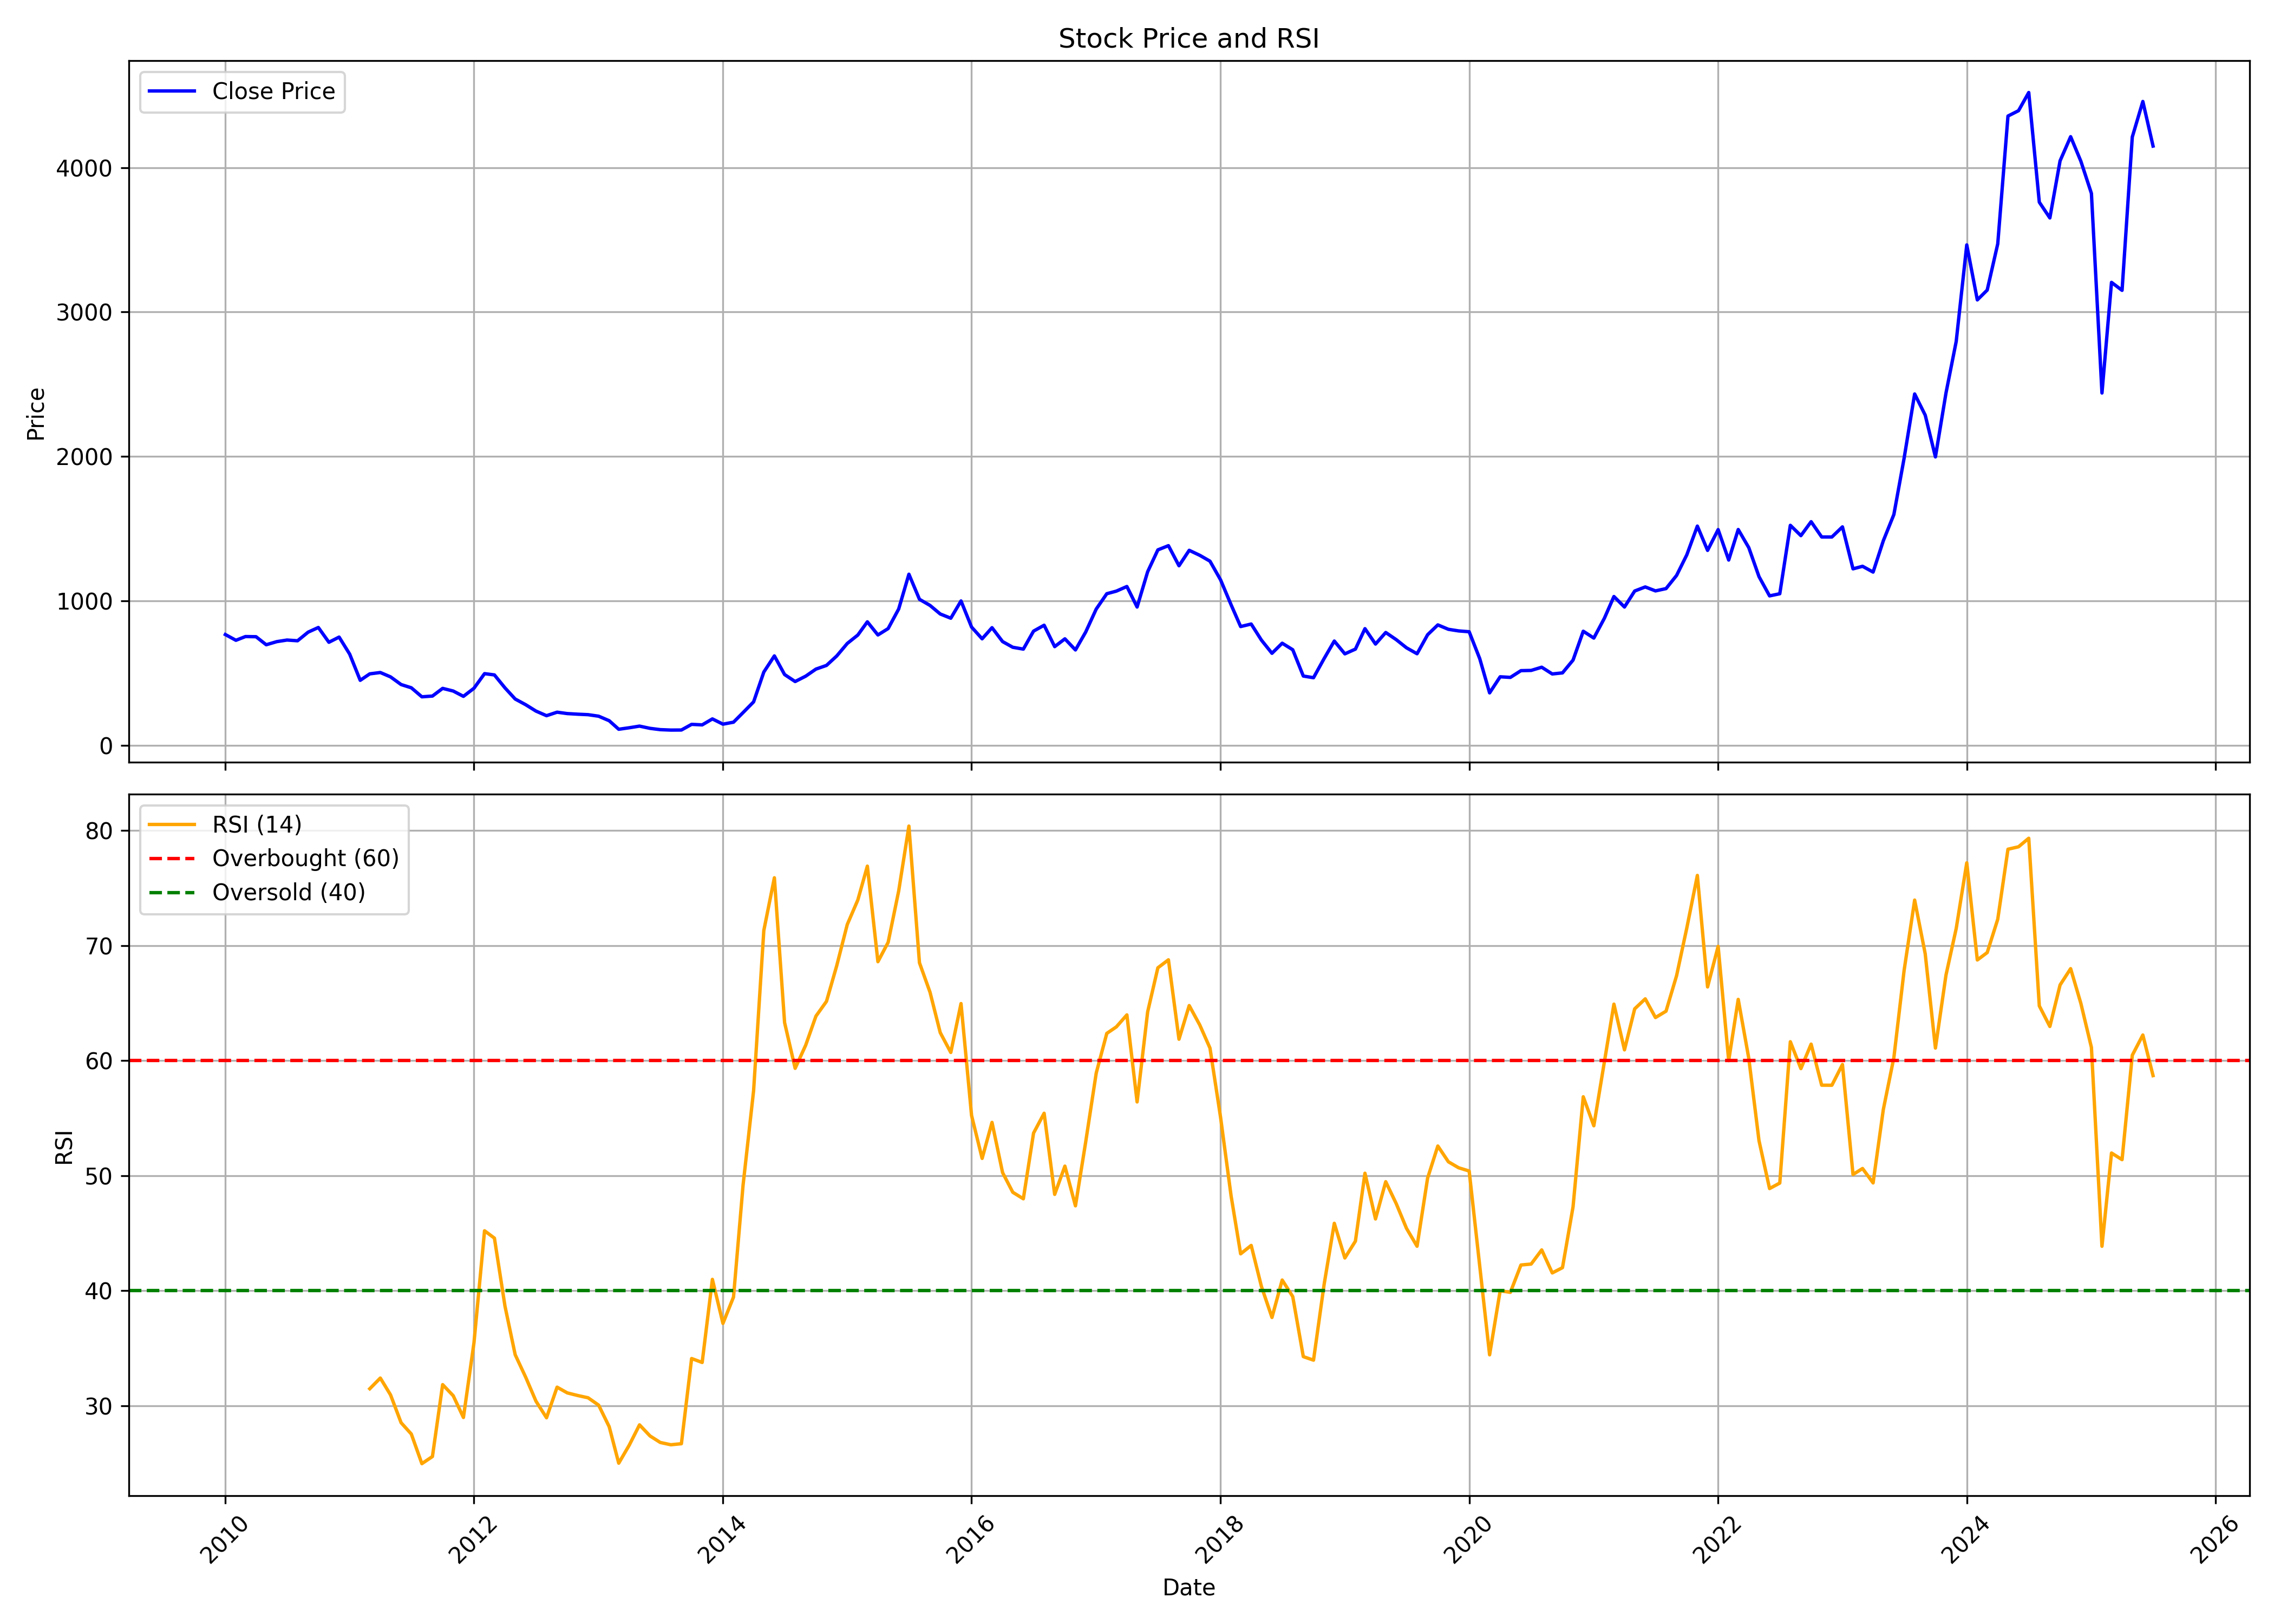

Source data for this figure (header and first rows):
, date, symbol, open, high, low, close, volume, rsi
0, 2010-01-01, BEML, 810.8, 915.6, 721.7, 767.7, 3435674, 
1, 2010-02-01, BEML, 764.1, 854.6, 718.9, 727.9, 2405457, 
2, 2010-03-01, BEML, 727.9, 775.7, 727.9, 753.8, 1258628, 
3, 2010-04-01, BEML, 756.6, 836.6, 730.4, 752.7, 1453353, 
4, 2010-05-01, BEML, 750.5, 759.1, 683.7, 697, 771641, 
5, 2010-06-01, BEML, 690.9, 751.9, 687.3, 718.6, 614492, 
6, 2010-07-01, BEML, 718.6, 754.1, 705, 729.6, 1047266, 
7, 2010-08-01, BEML, 730.4, 754.1, 704.1, 724.6, 1589274, 
8, 2010-09-01, BEML, 733.9, 899.6, 731.2, 784.2, 3527158, 
9, 2010-10-01, BEML, 796.4, 888, 781.9, 816.5, 1327974, 
10, 2010-11-01, BEML, 802.2, 886.5, 692.6, 714.2, 830016, 
11, 2010-12-01, BEML, 725.2, 761.5, 706.3, 750.1, 577557, 
12, 2011-01-01, BEML, 755.7, 764.9, 622.8, 632.3, 711416, 
13, 2011-02-01, BEML, 622, 638.6, 414.2, 450.9, 8625152, 
14, 2011-03-01, BEML, 457.1, 515.5, 450.5, 495.5, 2220215, 31.46
15, 2011-04-01, BEML, 502.8, 559.6, 496.3, 504.9, 1186893, 32.39
16, 2011-05-01, BEML, 498.5, 508.7, 437.9, 474.6, 895152, 30.93
17, 2011-06-01, BEML, 473.2, 477.4, 384.4, 421.6, 2208704, 28.51
18, 2011-07-01, BEML, 418.6, 449.8, 385.9, 399.2, 1982252, 27.53
19, 2011-08-01, BEML, 406.2, 410.9, 299.2, 336.7, 2771757, 24.95
20, 2011-09-01, BEML, 346.1, 369.7, 326.4, 341.9, 2231938, 25.57
21, 2011-10-01, BEML, 389.8, 407, 332.3, 395.1, 1904967, 31.82
22, 2011-11-01, BEML, 388, 415.6, 325.8, 376.7, 1804134, 30.86
23, 2011-12-01, BEML, 383.9, 394.1, 331.7, 339.9, 1535995, 28.96
24, 2012-01-01, BEML, 341.3, 407.4, 338.7, 396, 2012912, 35.47
25, 2012-02-01, BEML, 386.8, 506.3, 375.4, 497.1, 3164591, 45.2
26, 2012-03-01, BEML, 486.2, 526.4, 444.3, 488.1, 3135685, 44.56
27, 2012-04-01, BEML, 492.7, 492.7, 387.5, 398.5, 2162377, 38.65
28, 2012-05-01, BEML, 398, 404.8, 307.9, 321.4, 3439843, 34.42
29, 2012-06-01, BEML, 315.9, 315.9, 273, 281.8, 5691268, 32.46
30, 2012-07-01, BEML, 282.3, 309.3, 228.2, 237.9, 5555990, 30.38
31, 2012-08-01, BEML, 237.9, 245.6, 201.6, 206, 5042378, 28.94
32, 2012-09-01, BEML, 208.4, 241, 202.4, 230.2, 5953674, 31.6
33, 2012-10-01, BEML, 236.4, 258.1, 218.6, 220.6, 2898613, 31.1
34, 2012-11-01, BEML, 223.1, 228.8, 206, 216.4, 1249880, 30.87
35, 2012-12-01, BEML, 216.9, 253.7, 209.7, 213, 6720628, 30.68
36, 2013-01-01, BEML, 215, 222, 200.1, 202.5, 2748300, 30.04
37, 2013-02-01, BEML, 202.2, 206.7, 170.1, 171.2, 1900122, 28.16
38, 2013-03-01, BEML, 171.4, 172.2, 103.8, 112.1, 3878502, 24.99
39, 2013-04-01, BEML, 113.3, 137, 112.2, 122.5, 3548492, 26.57
40, 2013-05-01, BEML, 122.5, 148, 121.3, 133.9, 4985247, 28.32
41, 2013-06-01, BEML, 134.1, 135.8, 113, 118.3, 1870197, 27.36
42, 2013-07-01, BEML, 119, 137.7, 107.1, 109.4, 3115673, 26.79
43, 2013-08-01, BEML, 108.8, 119.6, 80.85, 106.4, 2795903, 26.59
44, 2013-09-01, BEML, 106.8, 122, 105.7, 106.9, 2859538, 26.68
45, 2013-10-01, BEML, 109, 151.7, 109, 146.1, 8055287, 34.09
46, 2013-11-01, BEML, 146.3, 159.2, 134.7, 142.4, 3321042, 33.75
47, 2013-12-01, BEML, 141.9, 193.7, 141.9, 183.7, 11092975, 40.97
48, 2014-01-01, BEML, 183.1, 189.3, 144.8, 147.5, 5391460, 37.14
49, 2014-02-01, BEML, 147.9, 165, 140.1, 161.1, 5877234, 39.43
50, 2014-03-01, BEML, 161.1, 237.2, 160, 227.4, 11660429, 49.14
51, 2014-04-01, BEML, 229.2, 351.7, 223.4, 301.6, 19112057, 57.38
52, 2014-05-01, BEML, 301.6, 541, 301.6, 508.2, 31016129, 71.3
53, 2014-06-01, BEML, 513.6, 683.2, 509.1, 619.8, 24789511, 75.89
54, 2014-07-01, BEML, 622.7, 647.9, 451.5, 490.8, 1890346, 63.3
55, 2014-08-01, BEML, 479.1, 558.9, 401.2, 442.3, 4093068, 59.32
56, 2014-09-01, BEML, 455.3, 568.4, 425.9, 479.7, 7053210, 61.34
57, 2014-10-01, BEML, 485, 547.7, 421.3, 528.4, 8402266, 63.86
58, 2014-11-01, BEML, 532, 591.2, 514, 554, 8066327, 65.14
59, 2014-12-01, BEML, 553.6, 680.2, 499.3, 619.2, 17175038, 68.24
... 127 more rows
